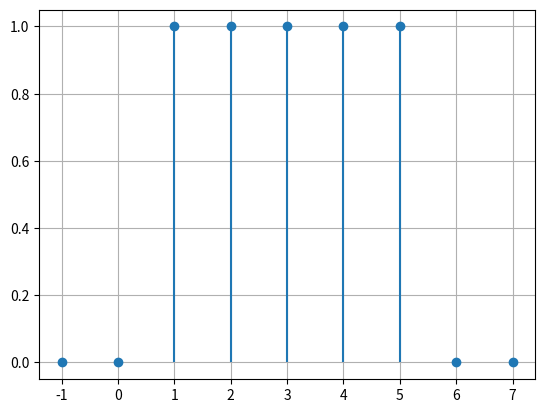

Write the Python code that produced this figure.
import numpy as np
import matplotlib.pyplot as plt


def deltaK(n):
    return np.where(n == 0, 1, 0)


def x(n):
    return deltaK(n) + deltaK(n - 1) + deltaK(n - 2) + deltaK(n - 3) + deltaK(n - 4)


n = np.arange(-1, 8)
x_n = x(n - 1)
y = x_n


plt.stem(n, y, basefmt=" ")
plt.grid(True)
plt.show()
